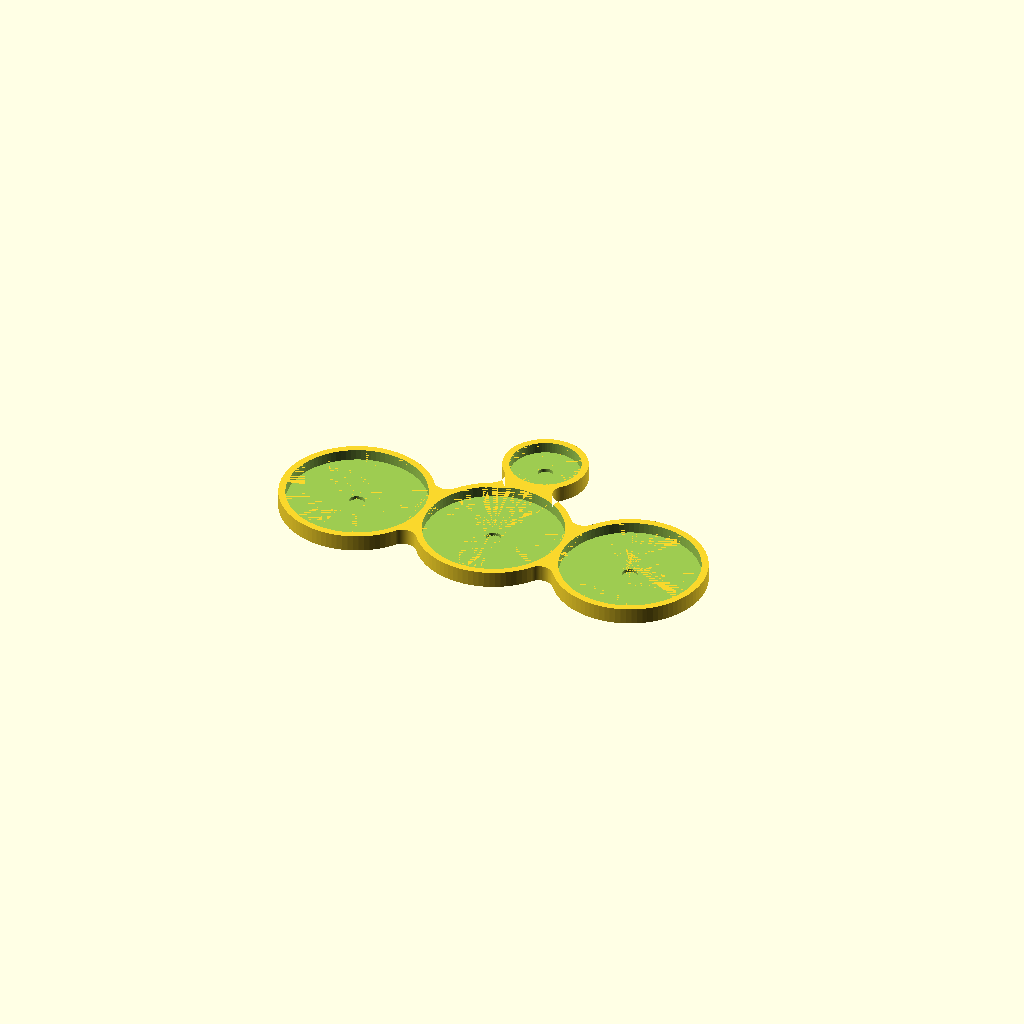
Cell 1: the model at its default parameters.
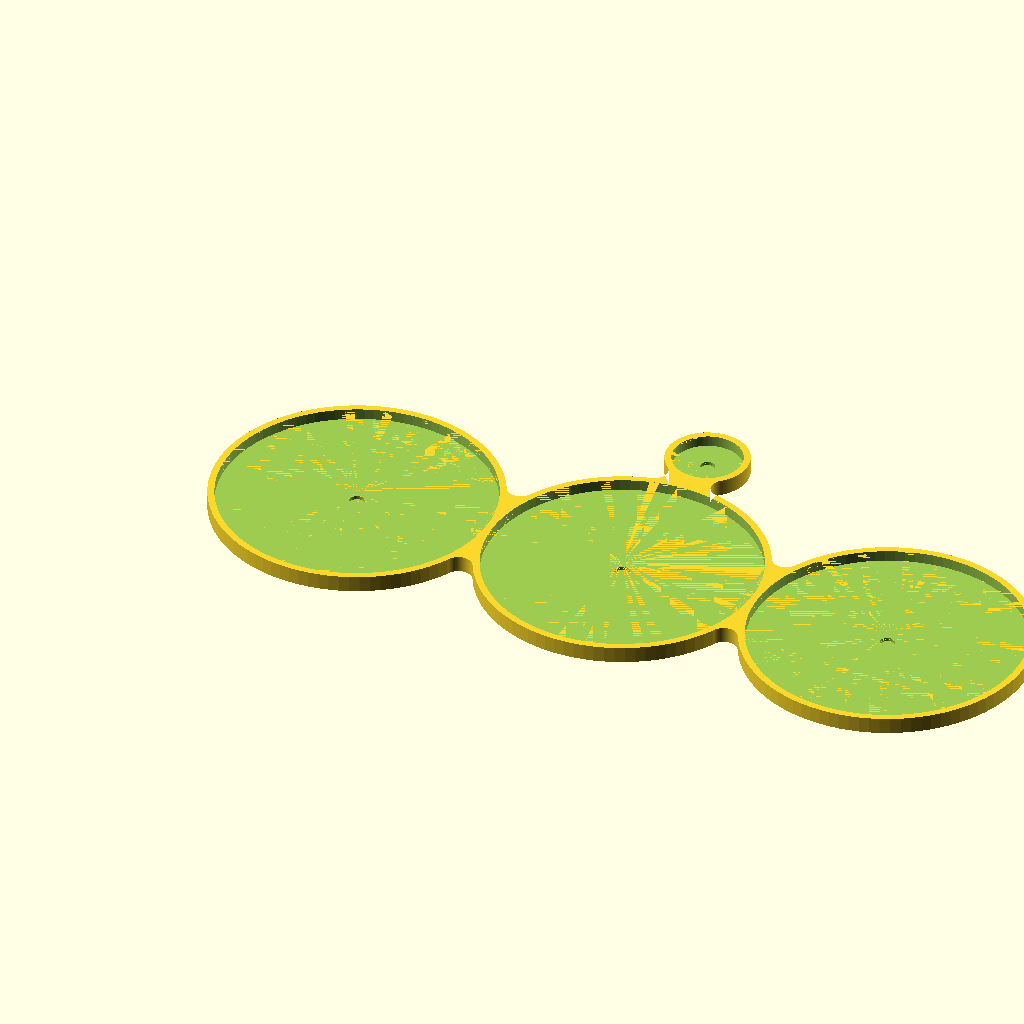
Cell 2: the same model with hws_base_dia = 100.
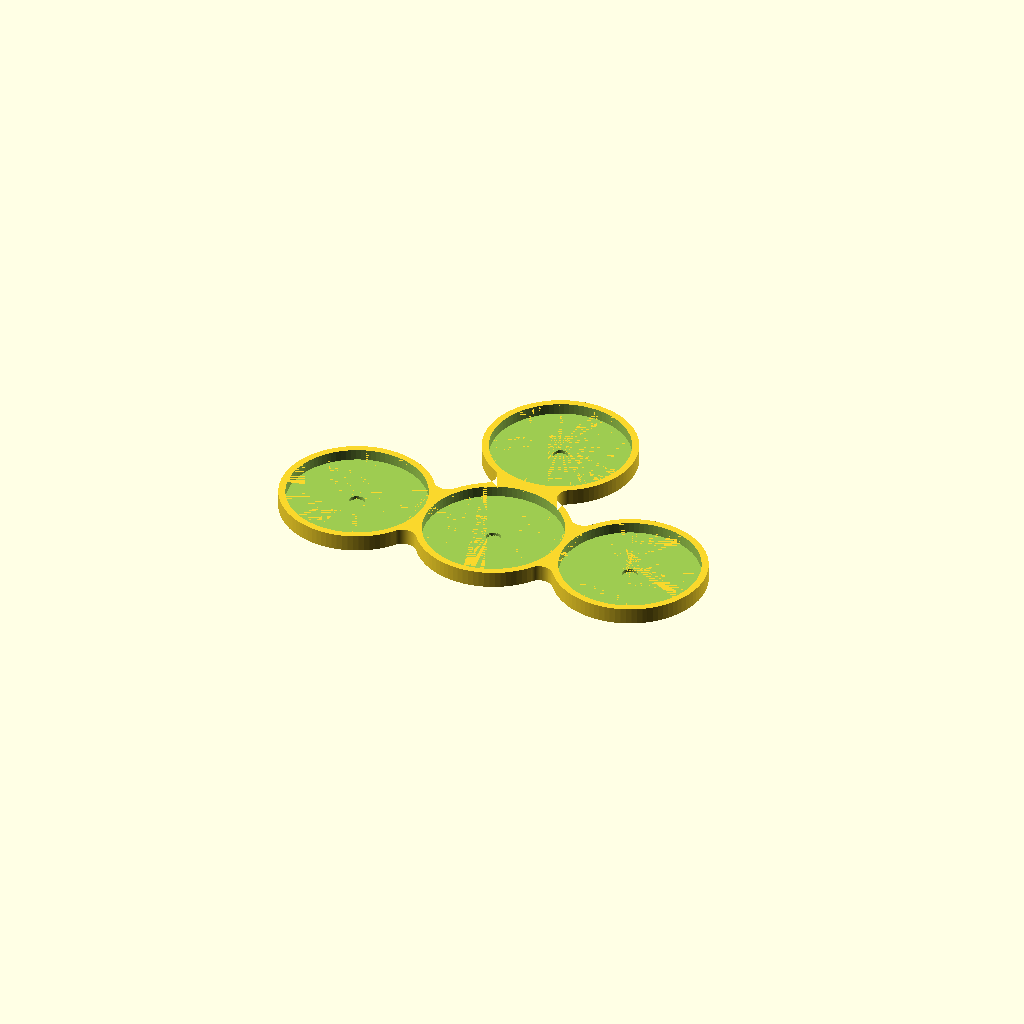
Cell 3: coord_base_dia = 50 (everything else at default).
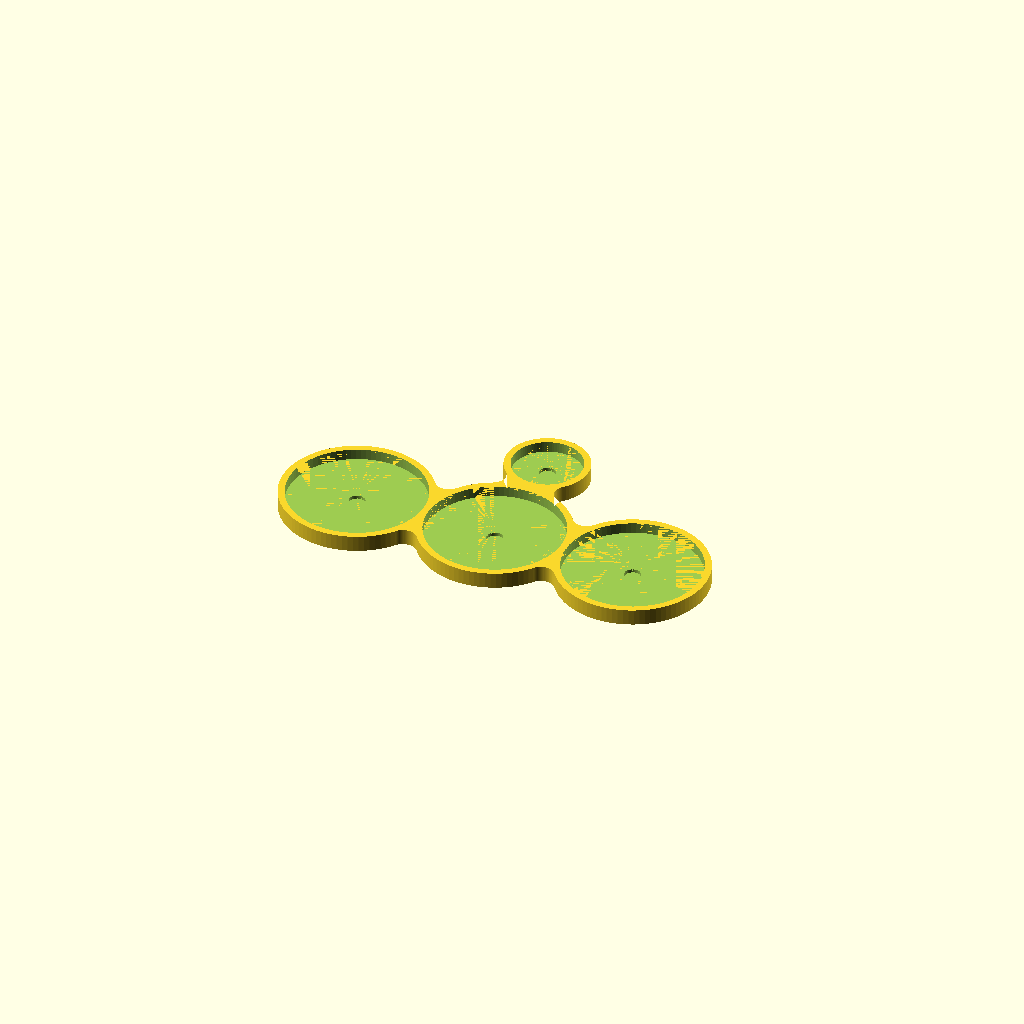
Cell 4 — tolerance set to 1, the other parameters unchanged.
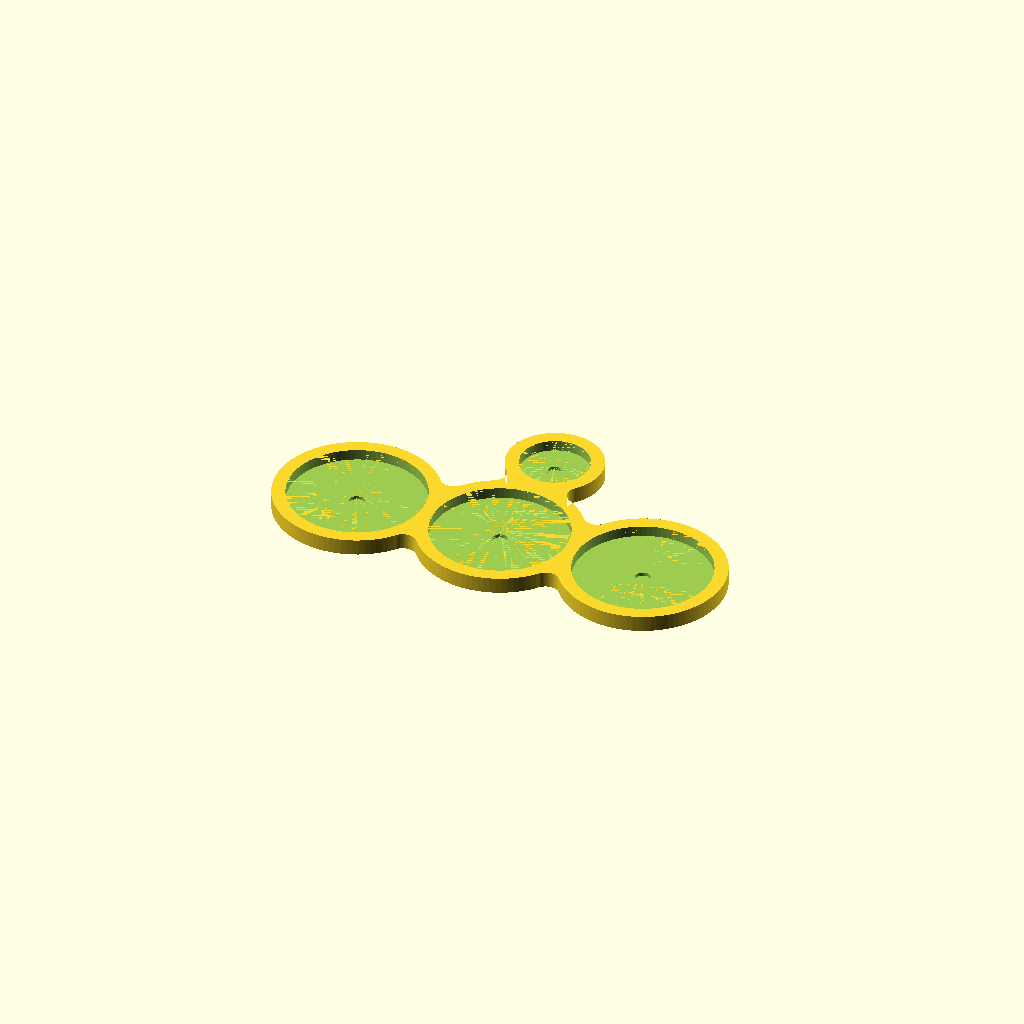
Cell 5: wall_thickness = 5 (everything else at default).
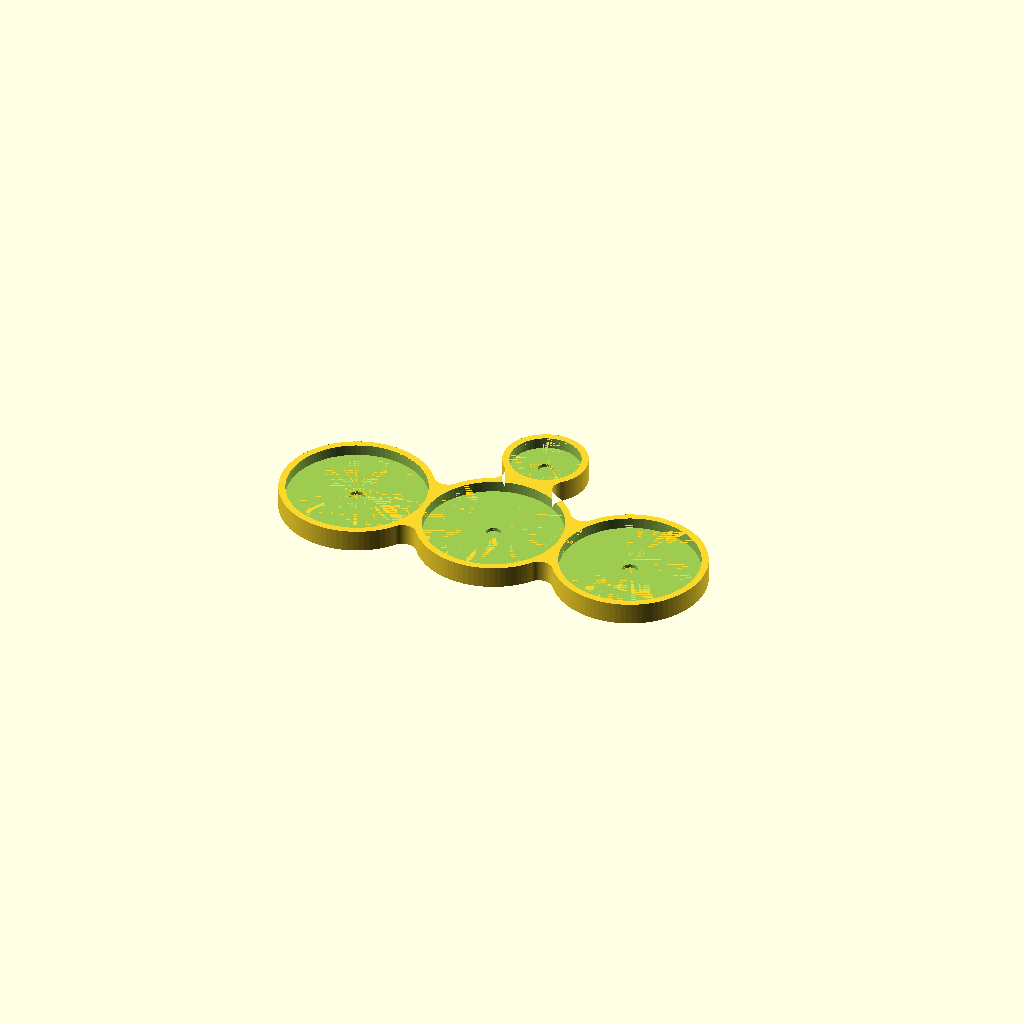
Cell 6: floor_thickness = 4 (everything else at default).
One fixed orthographic camera (rotation 55°, 0°, 25°; colour scheme Cornfield) for every cell.
Source of the model, heavy_weapons.scad:
/* [Sizes] */
hws_base_dia = 50;
coord_base_dia = 25;
tolerance = 0.5;

/* [Walls] */
wall_thickness = 2.5;
floor_thickness = 2;
lip_height = 4;
smooth_radius = 5;
bridge_width = 15;

/* [Magnet] */
mag_dia = 5.0 + tolerance;
mag_depth = 1.3;

/* [Quality] */
$fa = 4;
$fs = 0.4;

eps = 0.01;

// --- Calculations ---
hws_hole = hws_base_dia + tolerance;
coord_hole = coord_base_dia + tolerance;
spacing = hws_hole + wall_thickness;

// hws_hole/1.8 places the coord slot tangent above the middle big slot
y_offset = (hws_hole/1.8 + coord_hole/2 + wall_thickness);

// --- Modules ---
module slot_footprint(d) {
    circle(d = d + 2 * wall_thickness);
}

module slot_subtract(d) {
    translate([0, 0, floor_thickness])
    cylinder(d = d, h = lip_height + eps);

    translate([0, 0, floor_thickness - mag_depth])
    cylinder(d = mag_dia, h = mag_depth + eps, $fn = 60);
}

// --- Render ---
difference() {
    linear_extrude(height = floor_thickness + lip_height) {
        offset(r = -smooth_radius)
        offset(r = smooth_radius)
        union() {
            for (c = [0 : 2])
                translate([c * spacing, 0]) slot_footprint(hws_hole);

            translate([spacing, y_offset]) slot_footprint(coord_hole);

            translate([-hws_hole/2, -bridge_width/2])
            square([spacing * 2 + hws_hole, bridge_width]);

            translate([spacing - bridge_width/2, 0])
            square([bridge_width, y_offset]);
        }
    }

    for (c = [0 : 2])
        translate([c * spacing, 0]) slot_subtract(hws_hole);

    translate([spacing, y_offset]) slot_subtract(coord_hole);
}
Parameter table extracted from the source (name, type, default, range or options):
hws_base_dia: number, default 50
coord_base_dia: number, default 25
tolerance: number, default 0.5
wall_thickness: number, default 2.5
floor_thickness: number, default 2
lip_height: number, default 4
smooth_radius: number, default 5
bridge_width: number, default 15
mag_depth: number, default 1.3
eps: number, default 0.01
